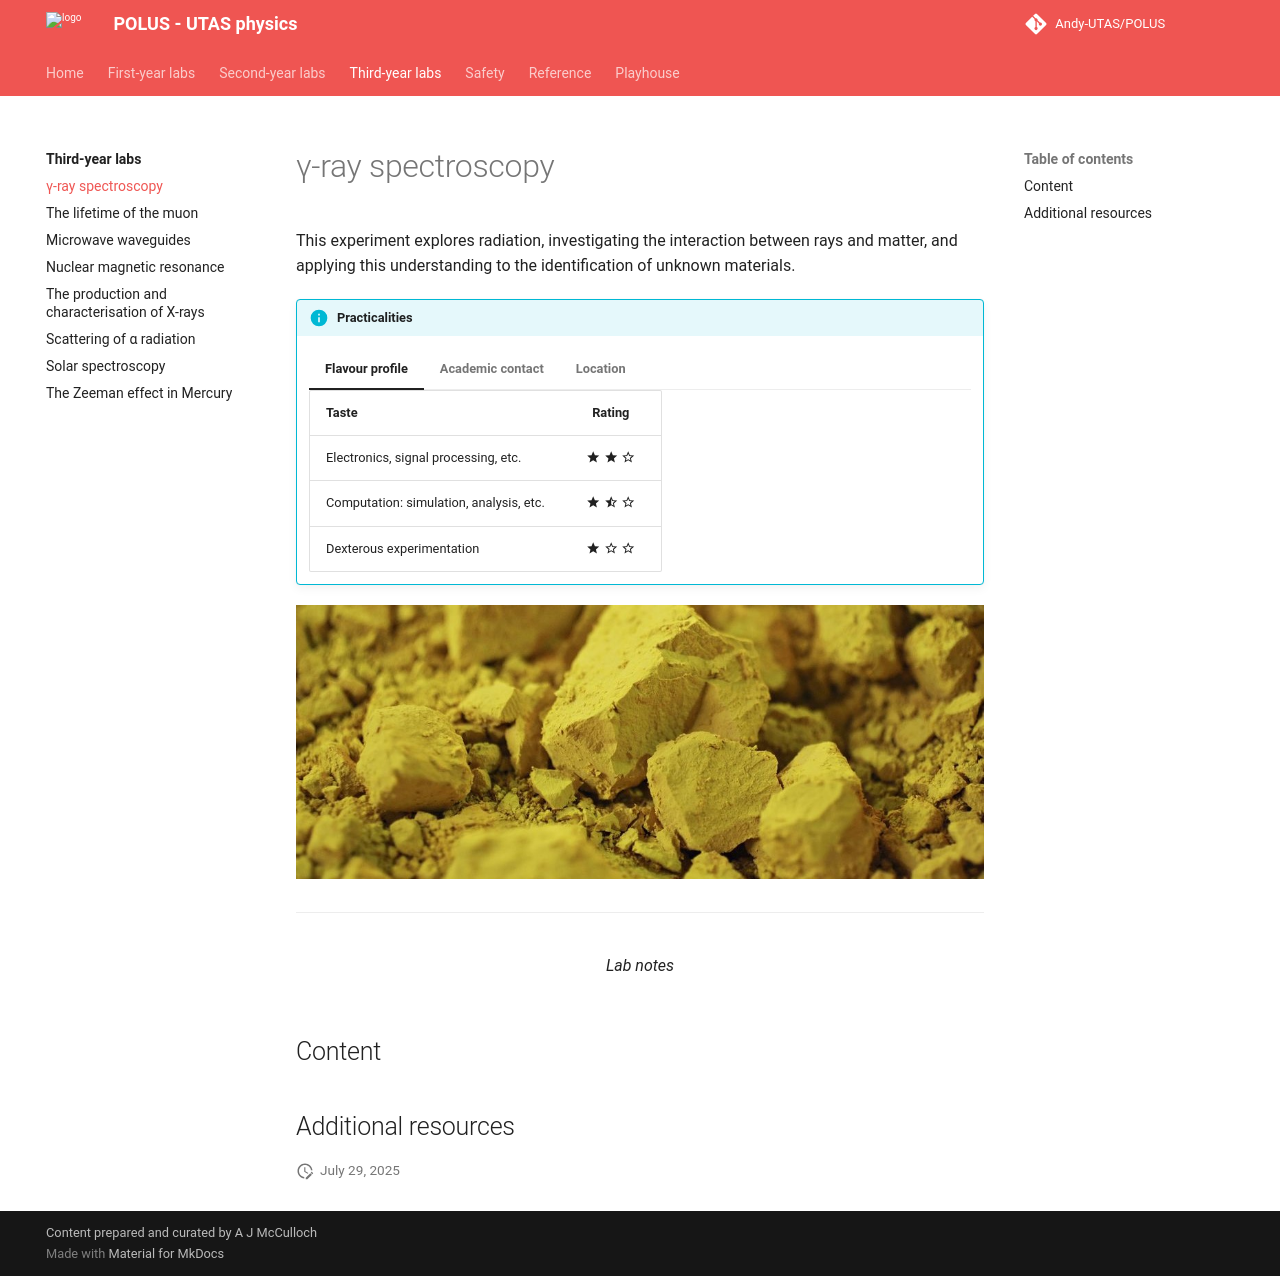

repository: Andy-UTAS/POLUS · page: tyl/gamma/index.html · generator: mkdocs

# γ-ray spectroscopy

This experiment explores $\gamma$ radiation, investigating the interaction between $\gamma$ rays and matter, and applying this understanding to the identification of unknown materials.

!!! info "Practicalities"

    === "Flavour profile"

        | Taste | Rating |
        | ----------- | :------------------------------------: |
        | Electronics, signal processing, etc. | :material-star: :material-star: :material-star-outline: |
        | Computation: simulation, analysis, etc. | :material-star: :material-star-half-full: :material-star-outline: |
        | Dexterous experimentation | :material-star: :material-star-outline: :material-star-outline: |

    === "Academic contact"

        <figure markdown>
        <a href="mailto:georgia.stewart@utas.edu.au"><i class="fas fa-at fa-5x"></i></a>
        <figcaption><a href="">Georgia Stewart</a></figcaption>
        </figure>

    === "Location"

        The experiment takes place in the Part III lab (Room 233, Physics building SB.AU.14, Sandy Bay)

![](gamma/header.jpg)

---

<figure markdown>
<a href = 'Gamma notes.pdf'> <i class="fas fa-file-pdf fa-3x"></i> </a>
    <figcaption>Lab notes
    </figcaption>
</figure>


## Content

## Additional resources

--8<-- "includes/abbreviations.md"
